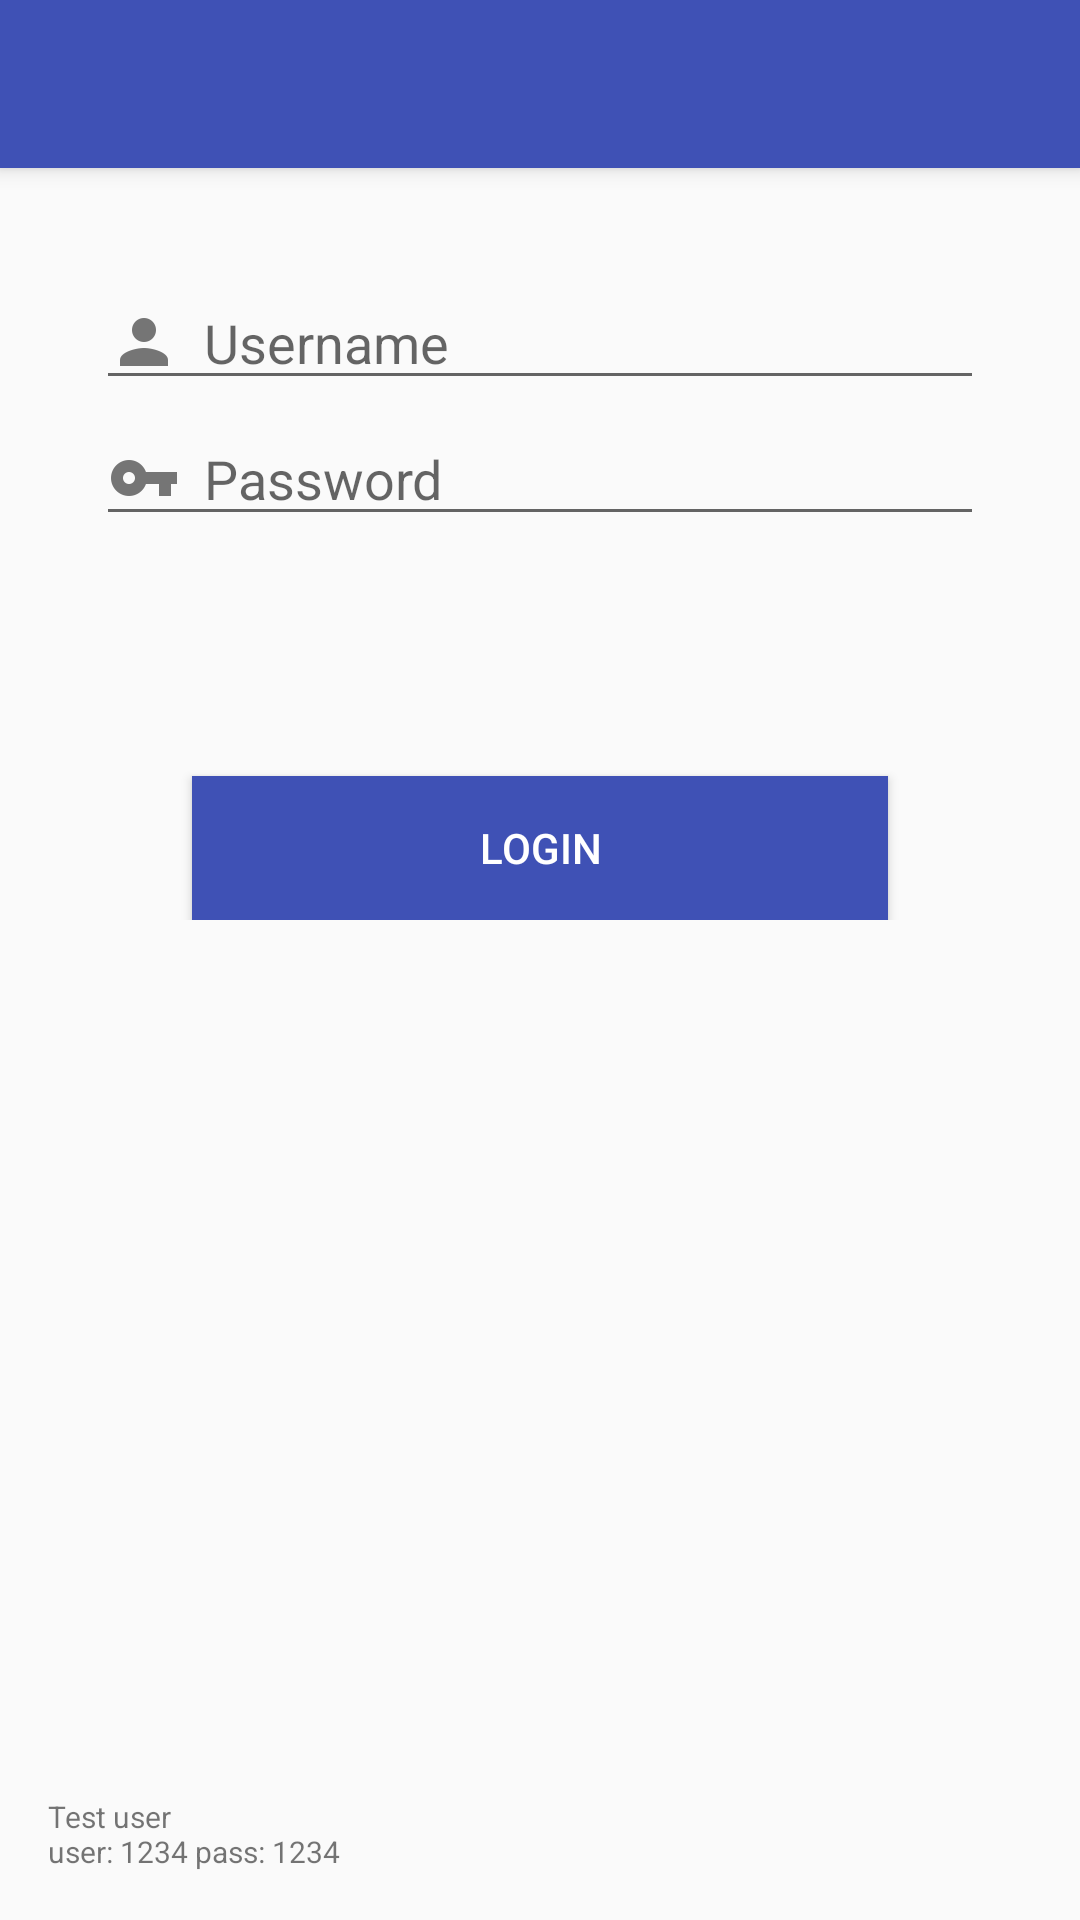

Here is an Android app screen rendered from its layout file. Give the layout XML and the strings, colors and styles it references.
<!-- AndroidManifest.xml: activity theme AppTheme.NoActionBar -->
<!-- res/layout/activity_login.xml -->
<?xml version="1.0" encoding="utf-8"?>
<RelativeLayout xmlns:android="http://schemas.android.com/apk/res/android"
    android:id="@+id/root_rl"
    android:layout_width="match_parent"
    android:layout_height="match_parent"
    >

    <include
        layout="@layout/toolbar_main"
        />

    <LinearLayout
        android:layout_width="match_parent"
        android:layout_height="wrap_content"
        android:orientation="vertical"
        android:layout_below="@+id/toolbar"
        android:layout_margin="@dimen/spacing_xlarge"
        >

        <EditText
            android:id="@+id/username"
            android:layout_width="match_parent"
            android:layout_height="wrap_content"
            android:layout_marginTop="@dimen/spacing_small"
            android:inputType="textEmailAddress"
            android:textColor="@color/grey"
            android:drawableLeft="@drawable/ic_person_black_24dp"
            android:drawablePadding="@dimen/spacing_medium"
            android:hint="Username"
            />


        <EditText
            android:id="@+id/password"
            android:layout_width="match_parent"
            android:layout_height="wrap_content"
            android:layout_marginTop="@dimen/spacing_small"
            android:inputType="textPassword"
            android:textColor="@color/grey"
            android:drawableLeft="@drawable/ic_key_black_24dp"
            android:drawablePadding="@dimen/spacing_medium"
            android:hint="Password"
            />

        <ProgressBar
            android:id="@+id/progress"
            android:layout_width="wrap_content"
            android:layout_height="wrap_content"
            android:layout_margin="@dimen/spacing_medium"
            android:layout_gravity="center"
            android:visibility="invisible"
            />


        <Button
            android:id="@+id/login_button"
            android:layout_width="match_parent"
            android:layout_height="wrap_content"
            android:layout_marginTop="@dimen/spacing_large"
            android:layout_marginLeft="@dimen/spacing_xlarge"
            android:layout_marginRight="@dimen/spacing_xlarge"
            android:gravity="center"
            android:textColor="@android:color/white"
            android:background="@color/colorPrimary"
            android:text="@string/button_login"
            />

    </LinearLayout>

    <TextView
        android:layout_width="wrap_content"
        android:layout_height="wrap_content"
        android:layout_alignParentBottom="true"
        android:textSize="10sp"
        android:layout_margin="@dimen/spacing_large"
        android:text="@string/valid_test_user"
        />

</RelativeLayout>
<!-- res/layout/toolbar_main.xml (included above) -->
<?xml version="1.0" encoding="utf-8"?>
<merge
    xmlns:android="http://schemas.android.com/apk/res/android"
    xmlns:app="http://schemas.android.com/apk/res-auto">

    <android.support.v7.widget.Toolbar
        android:id="@+id/toolbar"
        android:layout_width="match_parent"
        android:layout_height="wrap_content"
        android:background="?attr/colorPrimary"
        android:elevation="@dimen/elevation_toolbar"
        android:minHeight="?attr/actionBarSize"
        android:theme="@style/ThemeOverlay.AppCompat.Dark.ActionBar"
        app:popupTheme="@style/ThemeOverlay.AppCompat.Light"/>

</merge>
<!-- resources referenced by this layout -->
<resources>
  <color name="colorPrimary">#3F51B5</color>
  <color name="grey">#9E9E9E</color>
  <dimen name="elevation_toolbar">4dp</dimen>
  <dimen name="spacing_large">16dp</dimen>
  <dimen name="spacing_medium">8dp</dimen>
  <dimen name="spacing_small">4dp</dimen>
  <dimen name="spacing_xlarge">32dp</dimen>
  <!-- drawable ic_key_black_24dp: png bitmap (drawable-xxhdpi, 1210 bytes) -->
  <!-- drawable ic_person_black_24dp: png bitmap (drawable-xxhdpi, 1139 bytes) -->
  <string name="button_login">Login</string>
  <string name="valid_test_user">Test user\nuser: 1234 pass: 1234</string>
  <style name="AppTheme.NoActionBar">
          <item name="windowActionBar">false</item>
          <item name="windowNoTitle">true</item>
          <item name="android:windowDrawsSystemBarBackgrounds">true</item>
      </style>
</resources>
